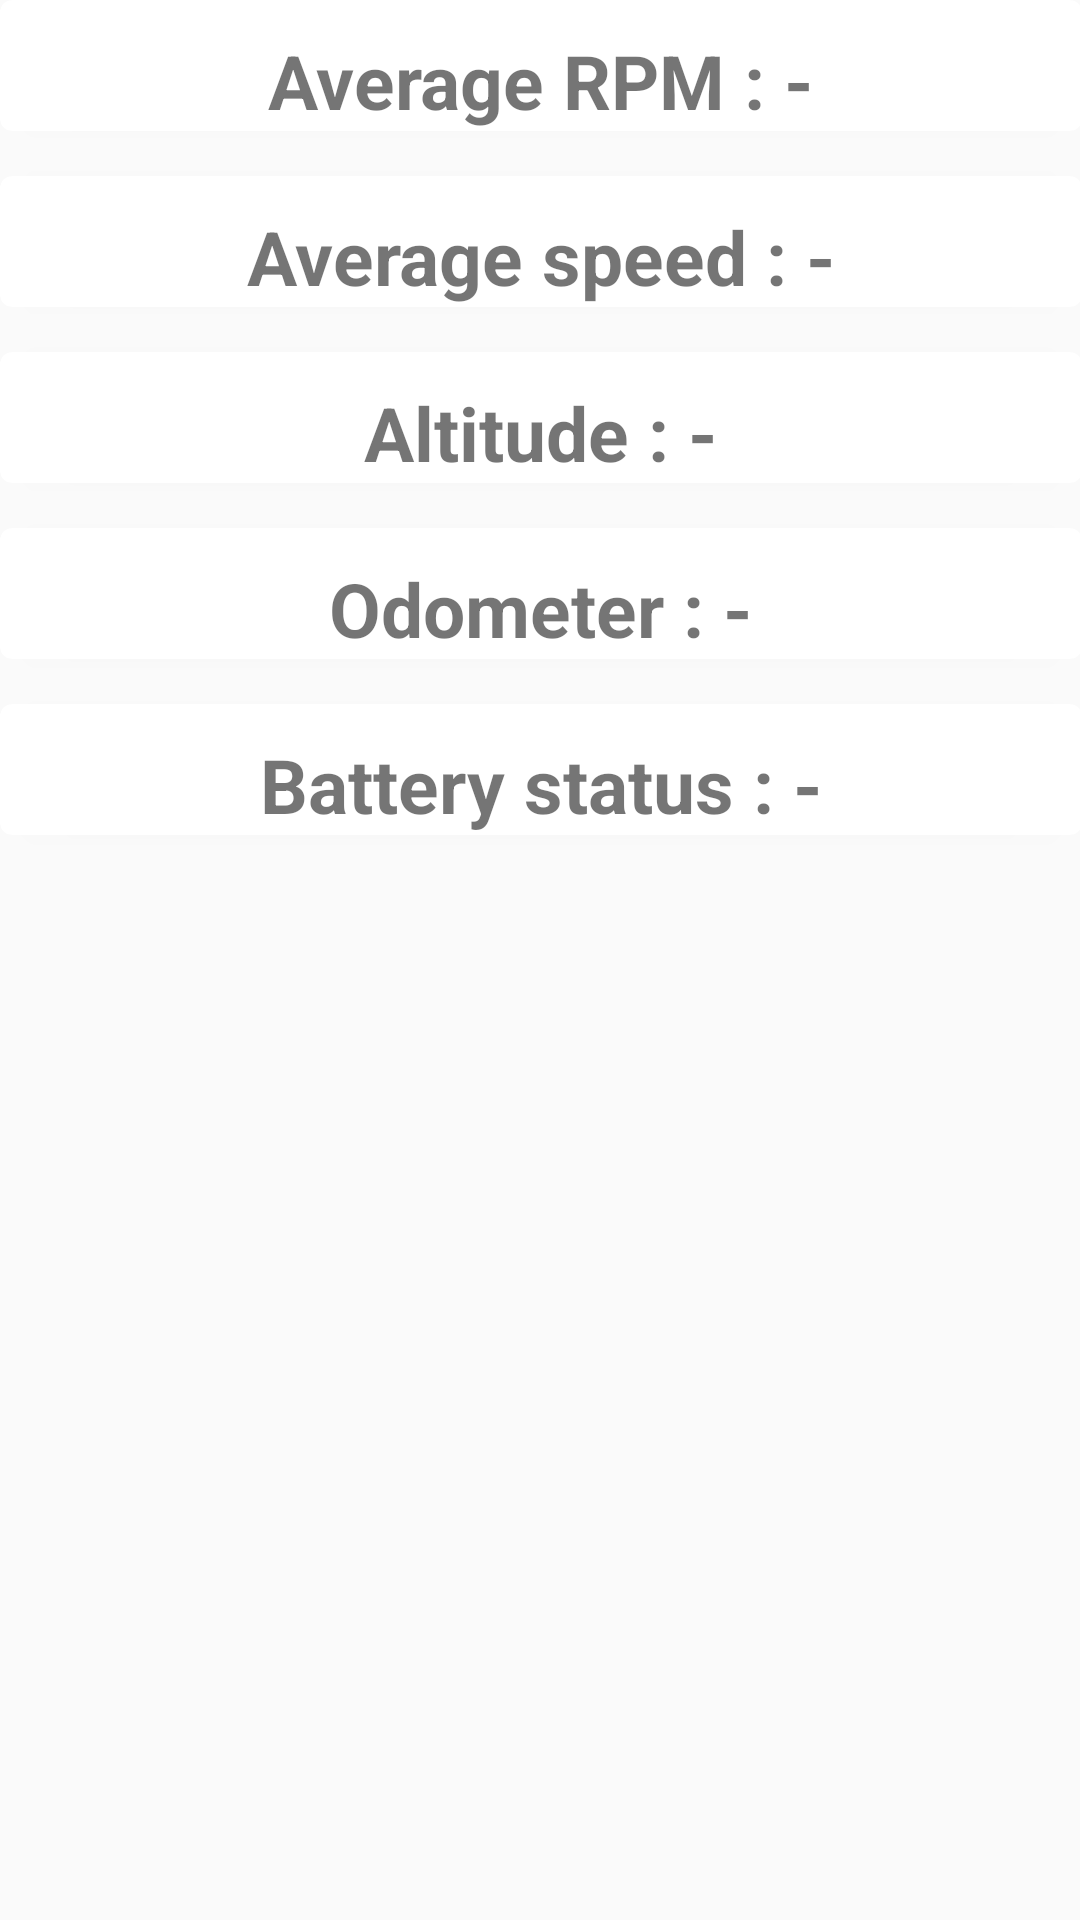

Layout XML and referenced resources for this Android screen:
<!-- AndroidManifest.xml: application theme AppTheme -->
<!-- res/layout/stats.xml -->
<?xml version="1.0" encoding="utf-8"?>
<ScrollView
    xmlns:android="http://schemas.android.com/apk/res/android"
    xmlns:tools="http://schemas.android.com/tools"
    tools:context="com.hackzurich.android.OBDDeviceActivity"
    android:layout_width="match_parent"
    android:layout_height="wrap_content"
    android:paddingBottom="@dimen/activity_vertical_margin"
    android:paddingLeft="@dimen/activity_horizontal_margin"
    android:paddingRight="@dimen/activity_horizontal_margin"
    android:paddingTop="@dimen/activity_vertical_margin"
    android:scrollbarStyle="insideOverlay"
    android:scrollbars="none">

<LinearLayout xmlns:android="http://schemas.android.com/apk/res/android"
    android:orientation="vertical" android:layout_width="match_parent"
    android:layout_height="match_parent">


    <android.support.v7.widget.CardView
        xmlns:card_view="http://schemas.android.com/apk/res-auto"
        android:id="@+id/card_view_RPM"
        android:layout_gravity="left"
        android:layout_width="match_parent"
        android:layout_height="wrap_content"
        android:textStyle="bold"
        android:textSize="25sp"
        card_view:cardCornerRadius="4dp"
        android:layout_marginBottom="15dp">

            <TextView
                android:id="@+id/avg_rpm"
                android:layout_width="match_parent"
                android:layout_height="wrap_content"
                android:text="Average RPM : -"
                android:textStyle="bold"
                android:textSize="25sp"
                android:gravity="center_horizontal"
                android:paddingTop="10dp"/>

    </android.support.v7.widget.CardView>
    <android.support.v7.widget.CardView
        xmlns:card_view="http://schemas.android.com/apk/res-auto"
        android:id="@+id/card_view_speed"
        android:layout_gravity="left"
        android:layout_width="match_parent"
        android:layout_height="wrap_content"
        card_view:cardCornerRadius="4dp"
        android:layout_marginBottom="15dp">

        <TextView
            android:id="@+id/avg_speed"
            android:layout_width="match_parent"
            android:layout_height="wrap_content"
            android:text="Average speed : -"
            android:textStyle="bold"
            android:textSize="25sp"
            android:gravity="center_horizontal"
            android:paddingTop="10dp"/>

    </android.support.v7.widget.CardView>
    <android.support.v7.widget.CardView
        xmlns:card_view="http://schemas.android.com/apk/res-auto"
        android:id="@+id/card_view_altitude"
        android:layout_gravity="left"
        android:layout_width="match_parent"
        android:layout_height="wrap_content"
        card_view:cardCornerRadius="4dp"
        android:layout_marginBottom="15dp">

        <TextView
            android:id="@+id/text_altitude"
            android:layout_width="match_parent"
            android:layout_height="wrap_content"
            android:text="Altitude : -"
            android:textStyle="bold"
            android:textSize="25sp"
            android:gravity="center_horizontal"
            android:paddingTop="10dp"/>

    </android.support.v7.widget.CardView>
    <android.support.v7.widget.CardView
        xmlns:card_view="http://schemas.android.com/apk/res-auto"
        android:id="@+id/card_view_odo"
        android:layout_gravity="left"
        android:layout_width="match_parent"
        android:layout_height="wrap_content"
        card_view:cardCornerRadius="4dp"
        android:layout_marginBottom="15dp">

        <TextView
            android:id="@+id/text_odo"
            android:layout_width="match_parent"
            android:layout_height="wrap_content"
            android:text="Odometer : -"
            android:textStyle="bold"
            android:textSize="25sp"
            android:gravity="center_horizontal"
            android:paddingTop="10dp"/>

    </android.support.v7.widget.CardView>
    <android.support.v7.widget.CardView
        xmlns:card_view="http://schemas.android.com/apk/res-auto"
        android:id="@+id/card_view_batt"
        android:layout_gravity="left"
        android:layout_width="match_parent"
        android:layout_height="wrap_content"
        card_view:cardCornerRadius="4dp"
        android:layout_marginBottom="15dp">

        <TextView
            android:id="@+id/text_batt_status"
            android:layout_width="match_parent"
            android:layout_height="wrap_content"
            android:text="Battery status : -"
            android:textStyle="bold"
            android:textSize="25sp"
            android:gravity="center"
            android:paddingTop="10dp"/>

    </android.support.v7.widget.CardView>
</LinearLayout>
    </ScrollView>
<!-- resources referenced by this layout -->
<resources>
  <style name="AppTheme" parent="Theme.AppCompat.Light.NoActionBar">
          
          <item name="android:statusBarColor">@android:color/transparent</item>
      </style>
</resources>
